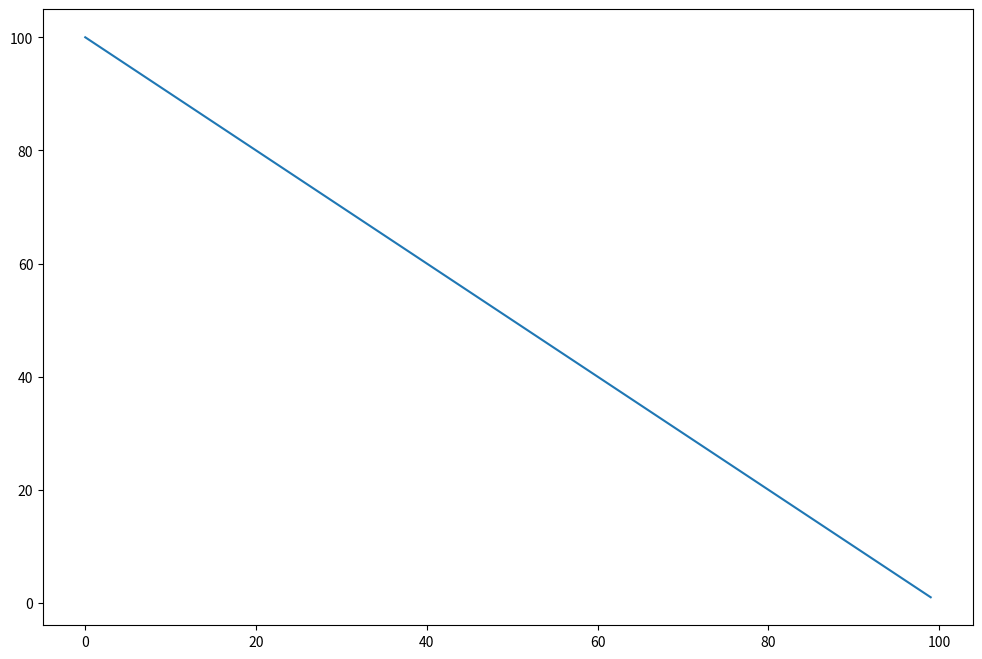

This chart was generated by the following Python code: (Note: this script raises an exception after producing the figure.)
from scipy.stats import linregress
import numpy as np
import matplotlib.pyplot as plt
import pandas as pd

class Run_model :
    def __init__(self,capital,upper,lowwer):
        self.capital = capital
        self.upper = upper
        self.lowwer = lowwer

    @property
    def inverse (self):
        x1 = 0            ;  y1 = self.capital
        x2 = self.capital ;  y2 = 0
        slope,b,_,_,_ = linregress([x1,x2],[y1,y2])
        x = np.arange(x1 , x2 , (y1 / x2))
        y = (slope * x) + b
        plt.figure(figsize=(12,8))
        plt.plot(x , y)
        st.pyplot()
        st.write( slope , b)

    @property
    def Direct (self):
        pass
#         return pass

model =  Run_model(100 , 250 , 0)
model.inverse
